Labelled photos from "bali-3", an image-classification folder in realtechsupport/c-plus-r. The possible labels are: aroid, cacao, passiflora.

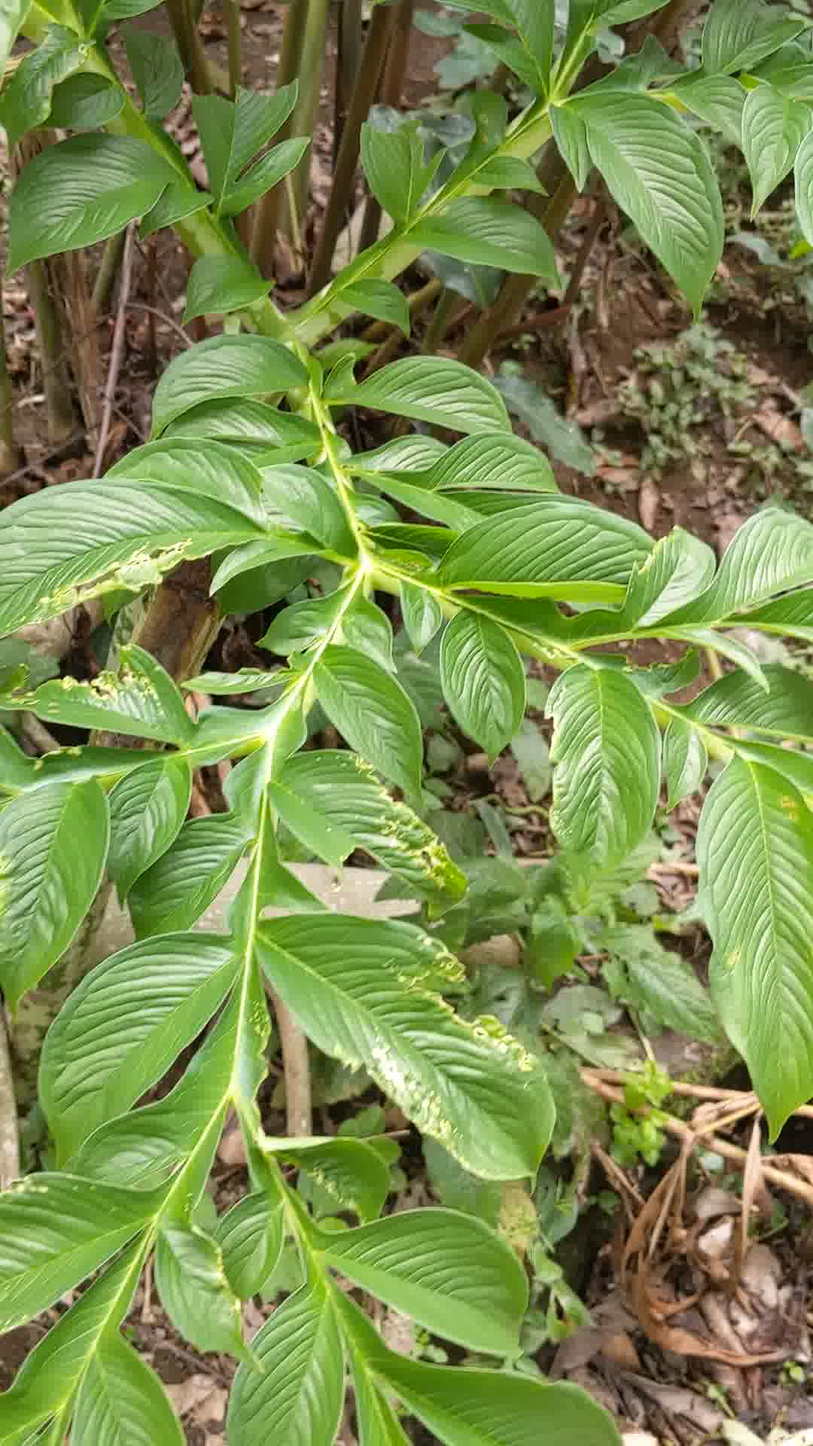
Label: aroid

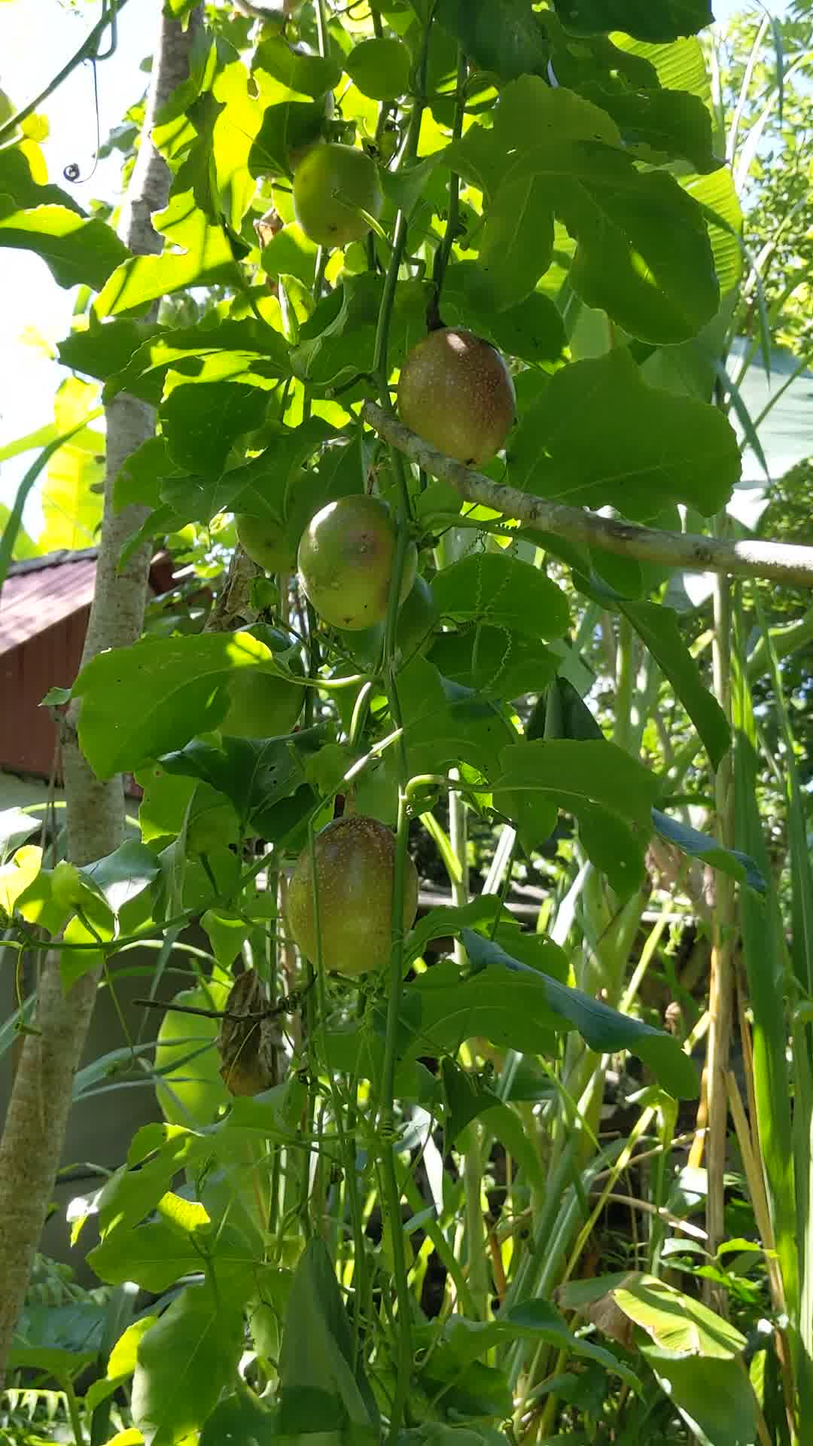
Label: passiflora

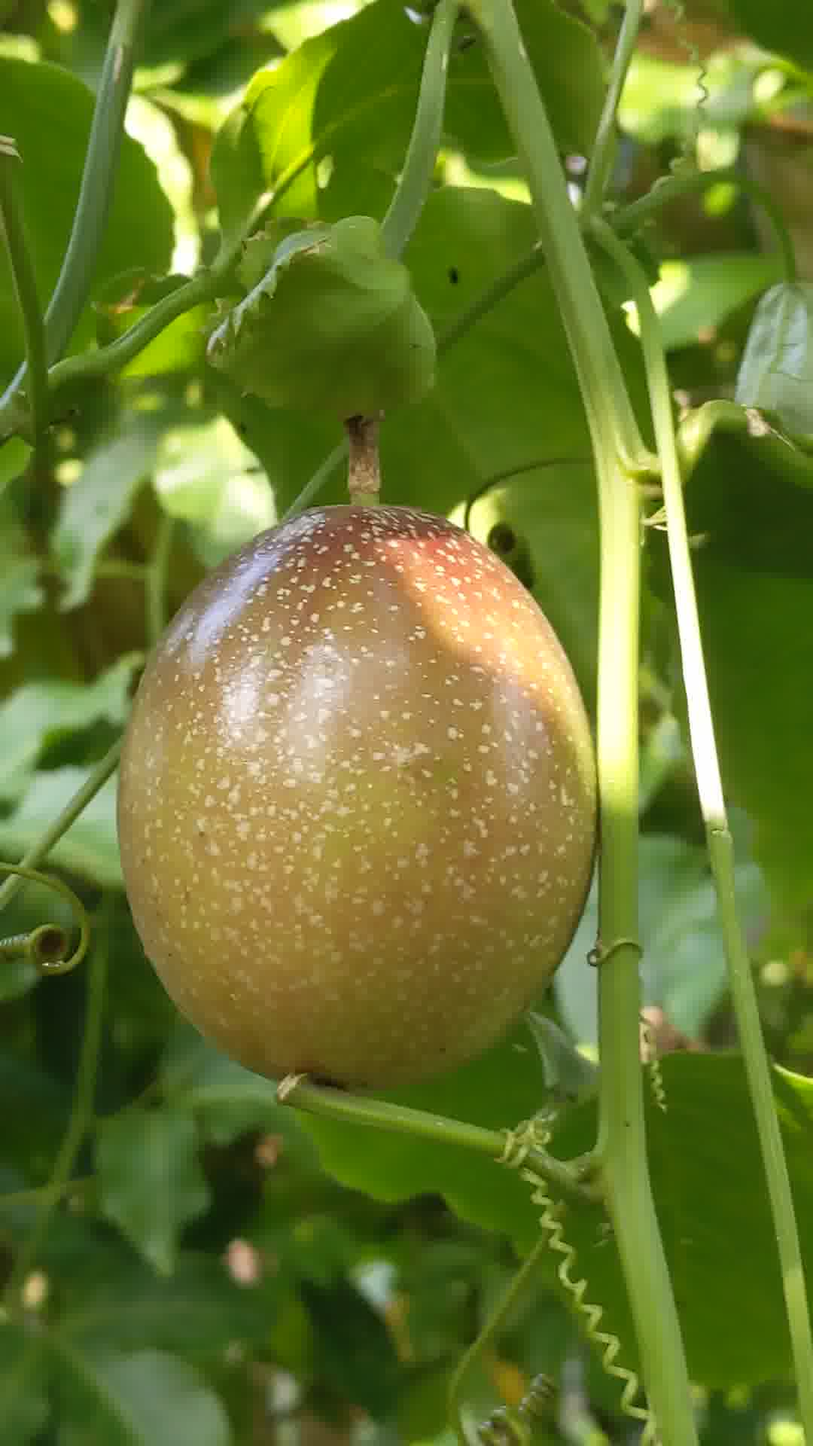
Label: passiflora

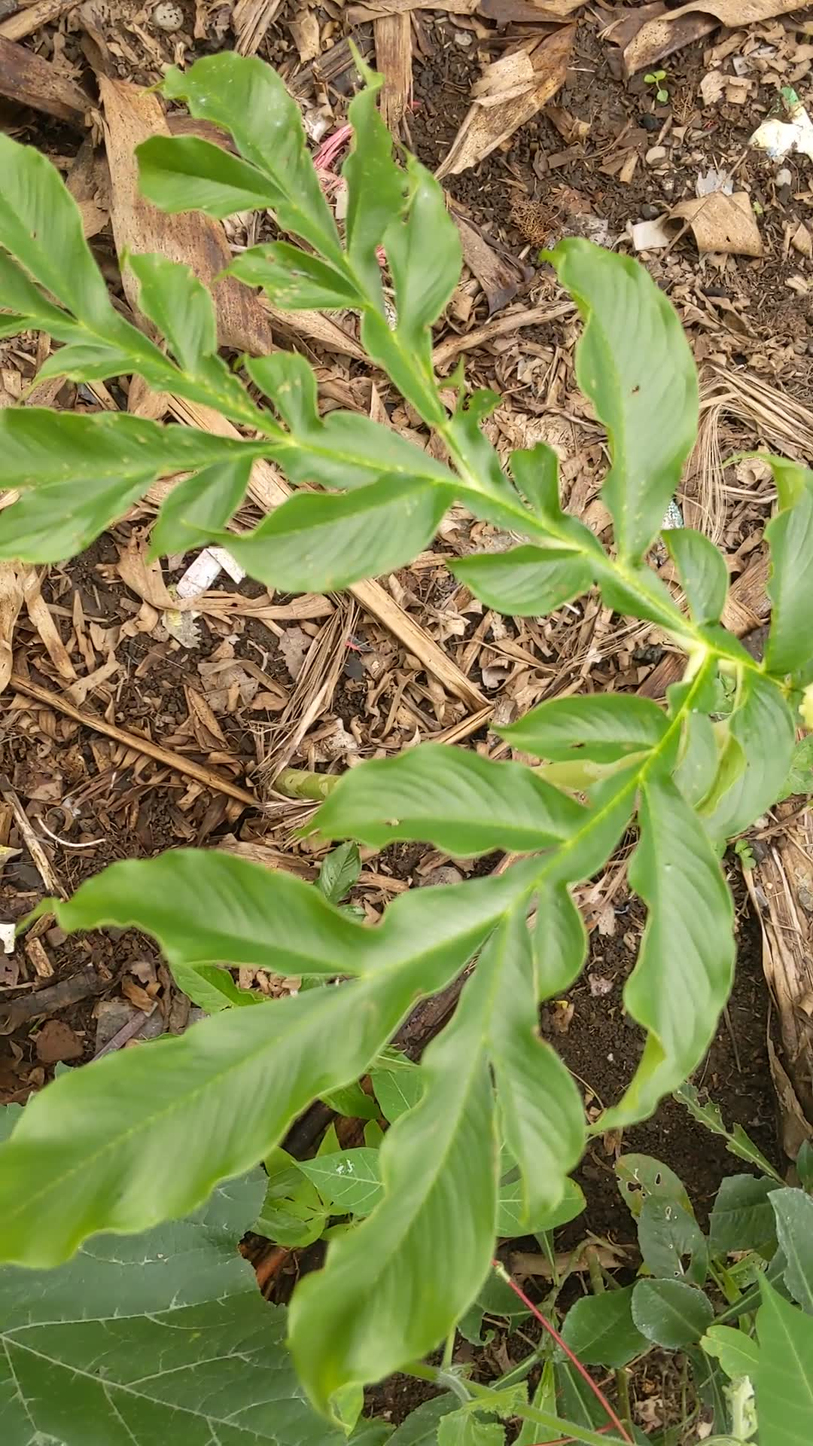
Label: aroid

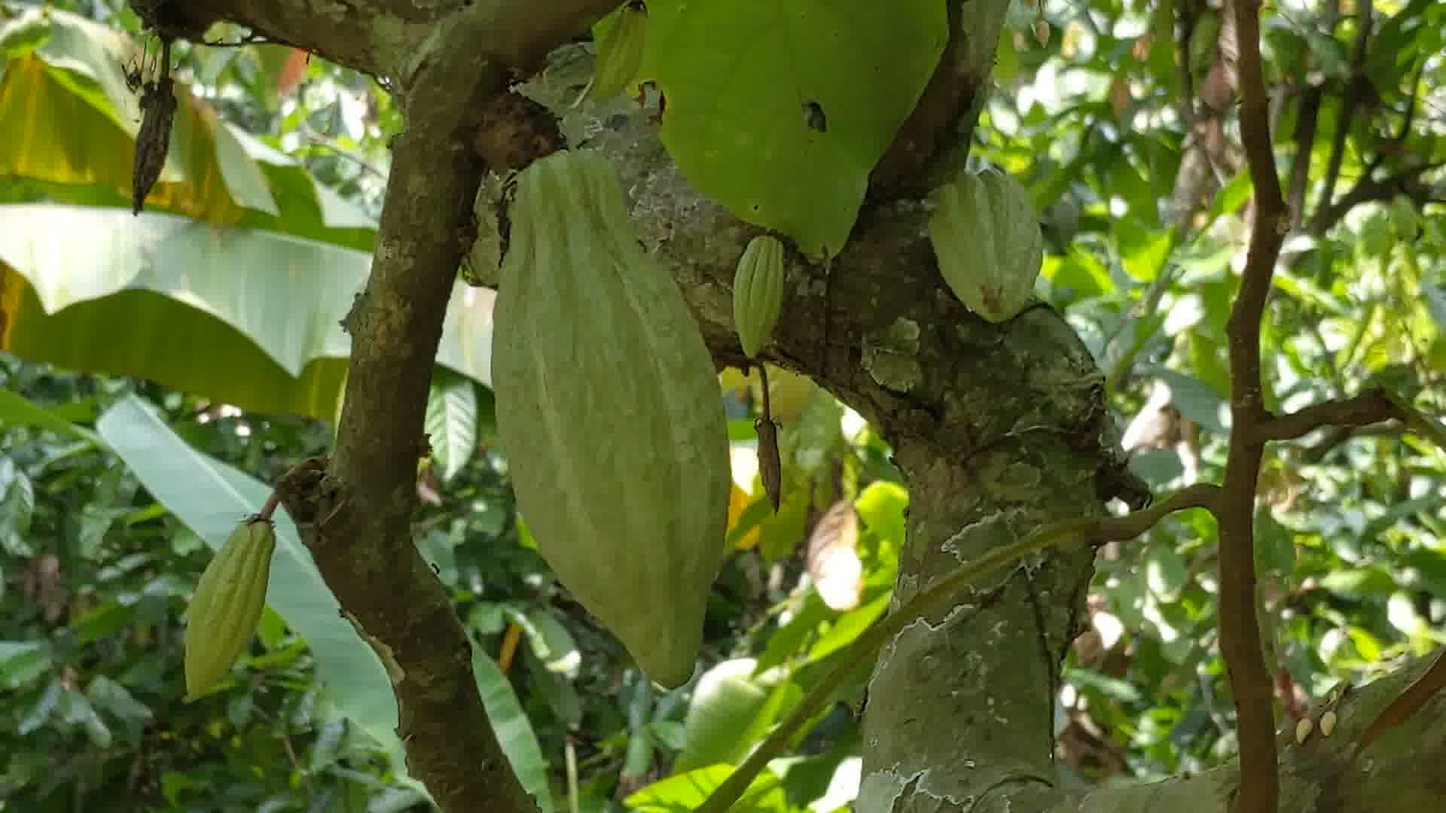
Label: cacao

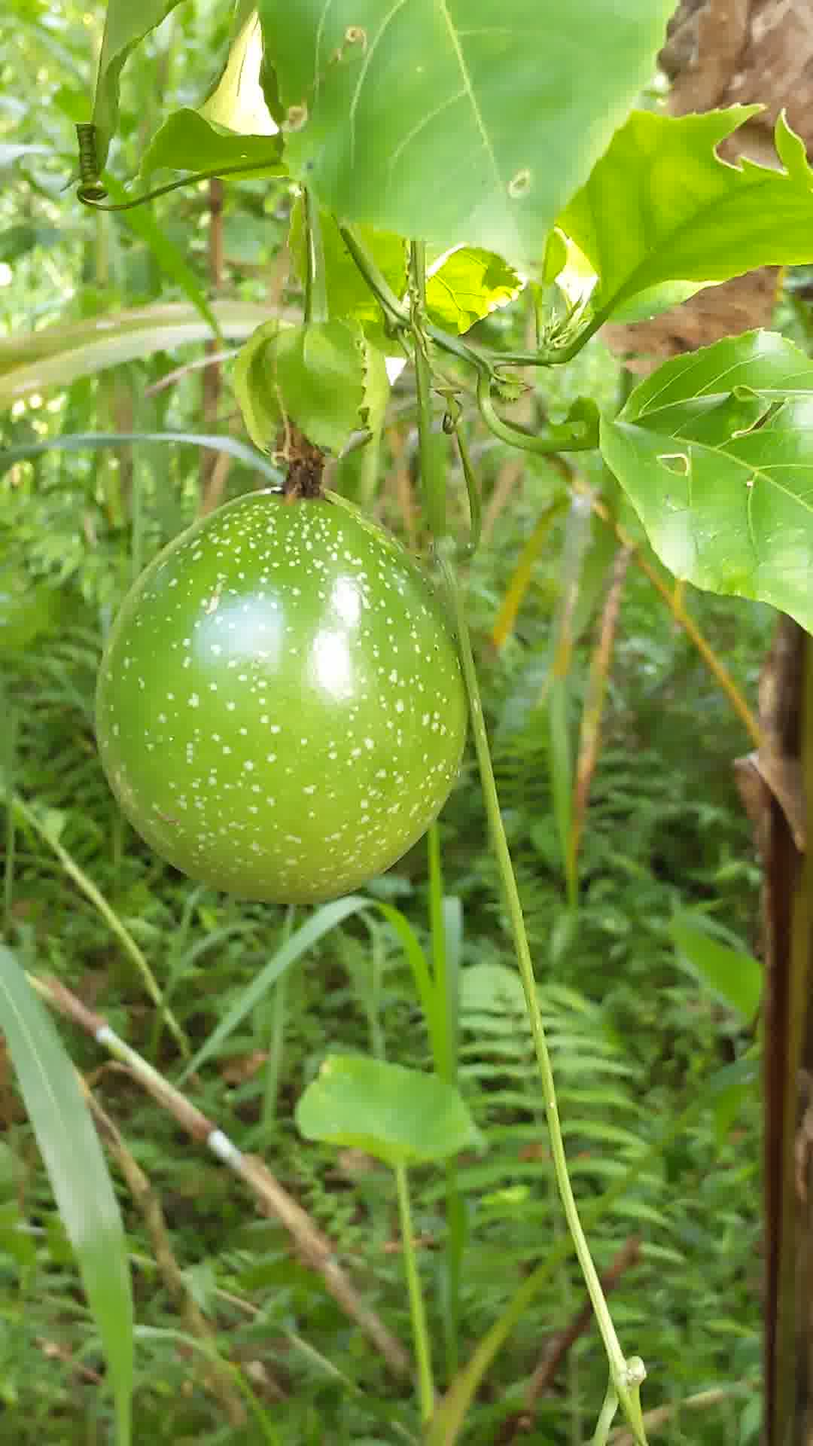
Label: passiflora
